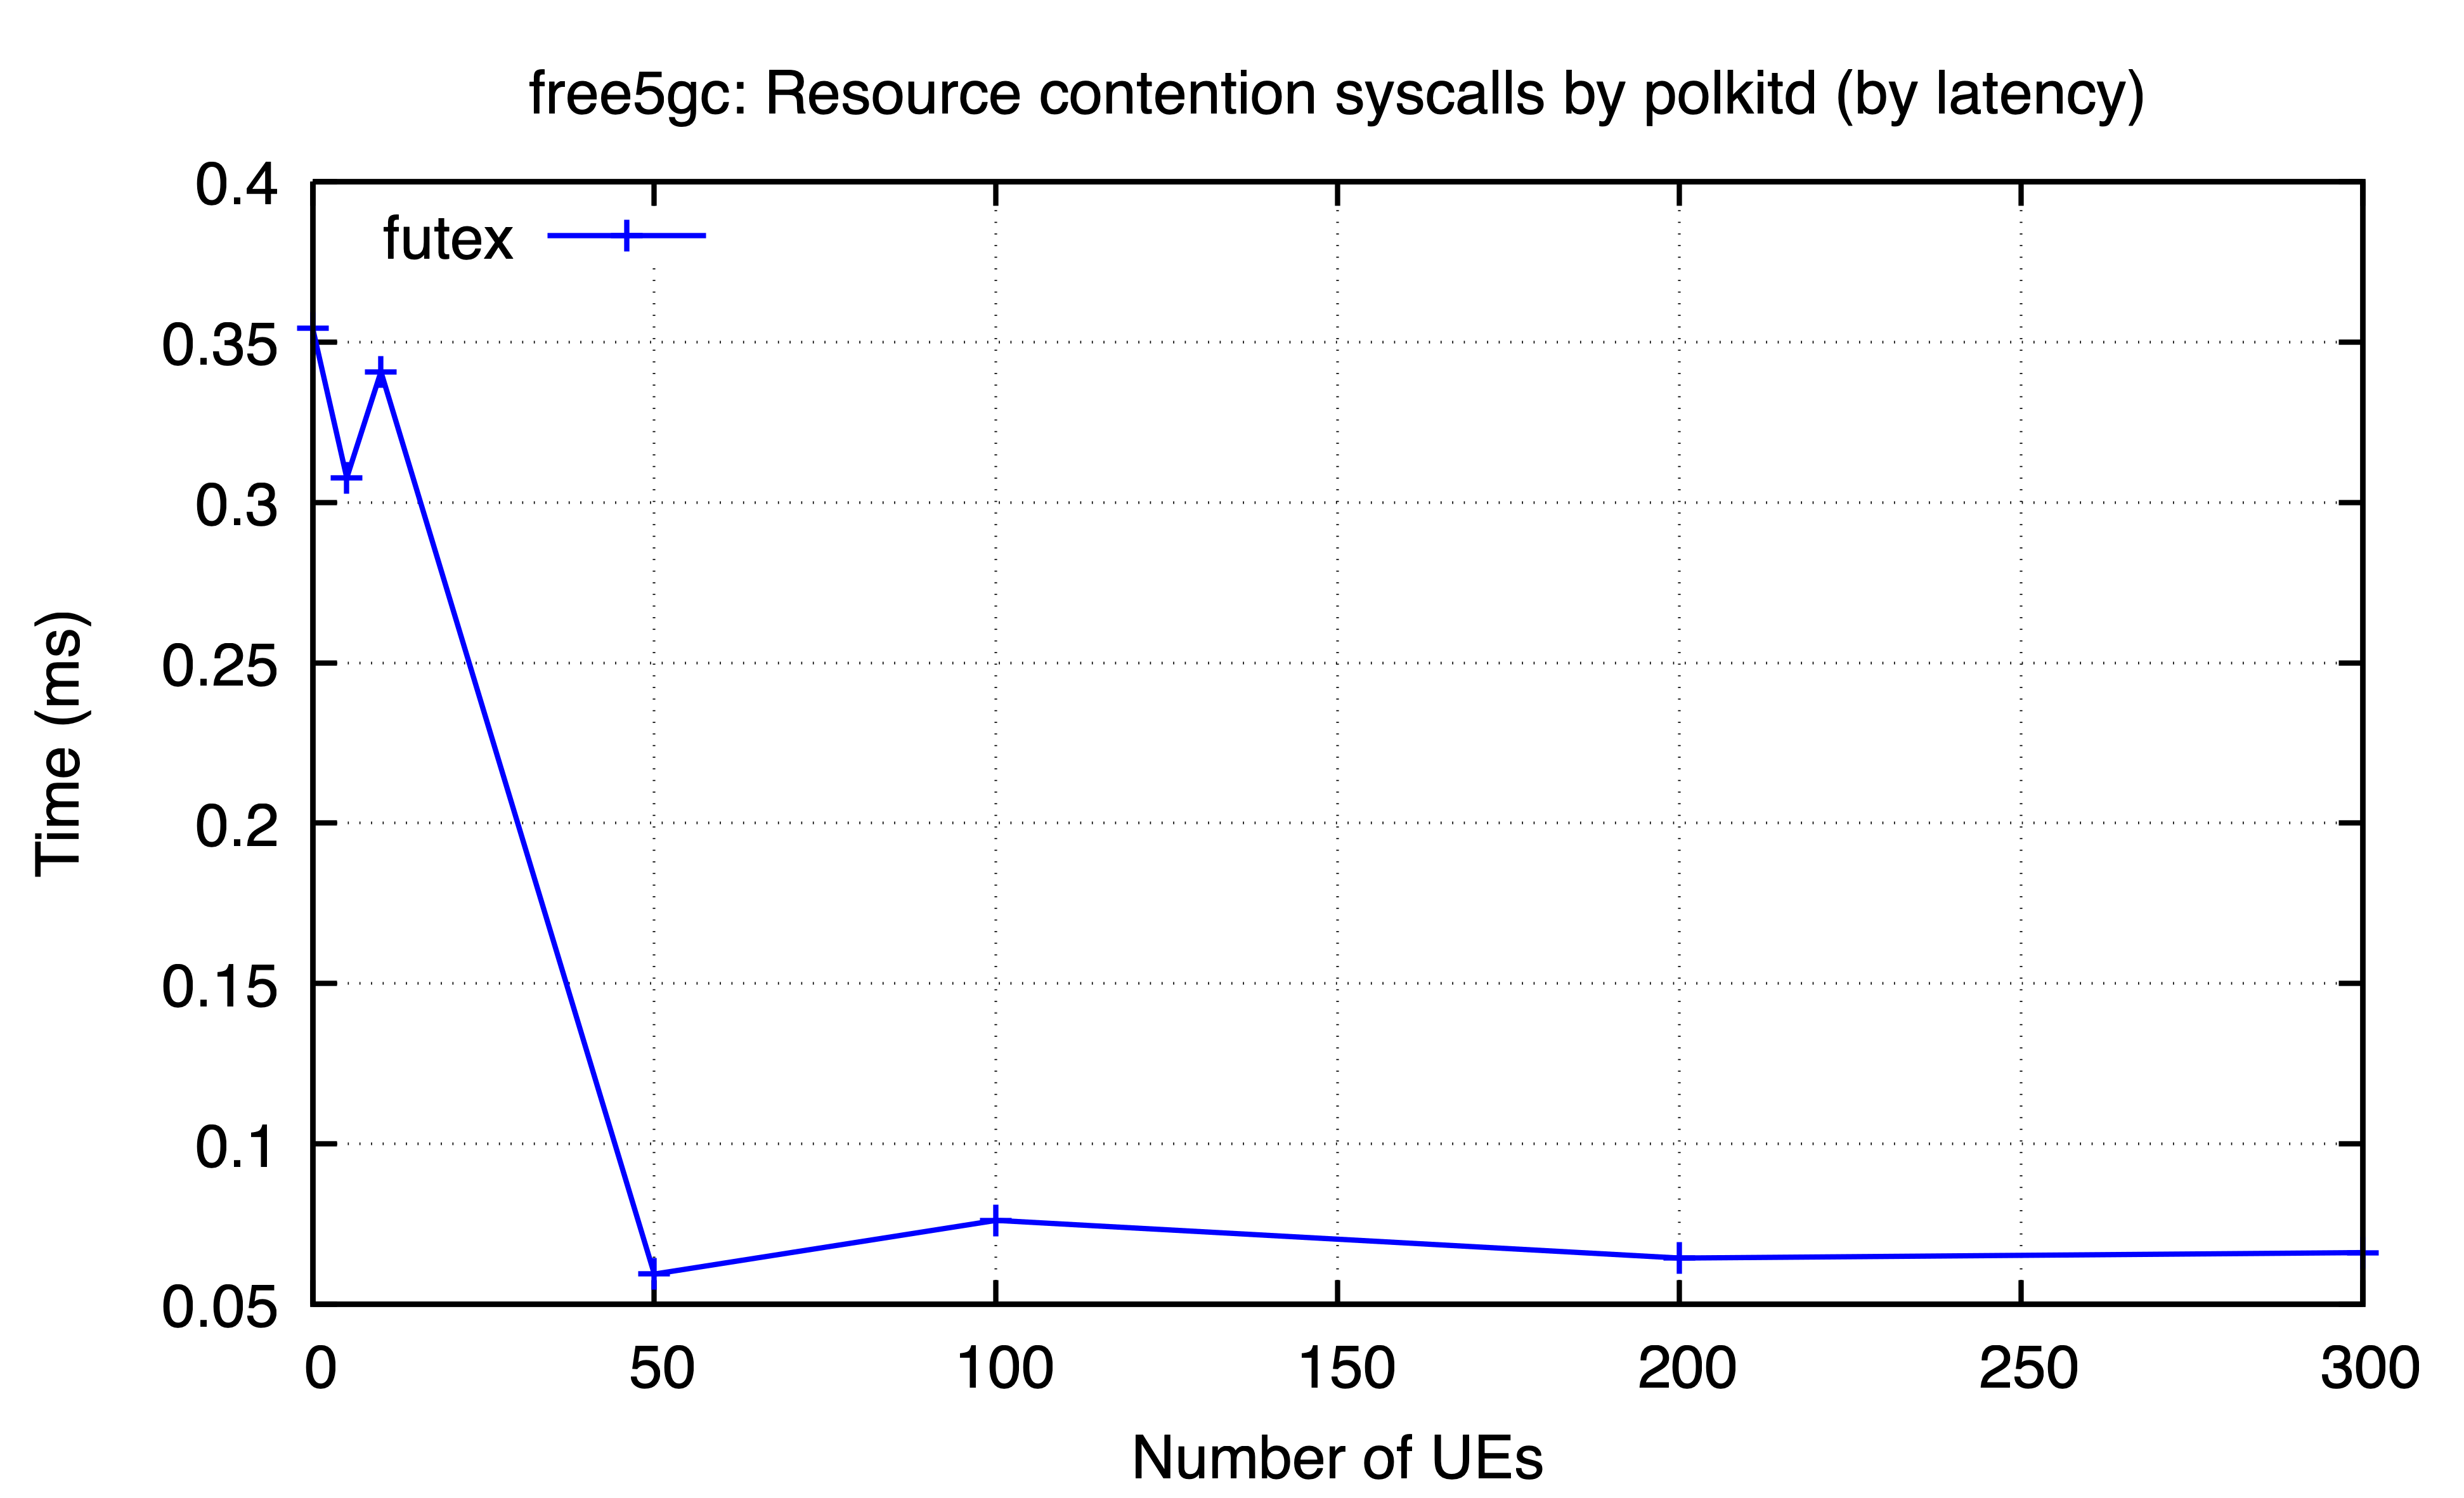

The file beside this chart, header and first rows:
ues, futex
0, 0.3544
5, 0.3076
10, 0.3407
50, 0.05946
100, 0.07619
200, 0.06444
300, 0.06615
